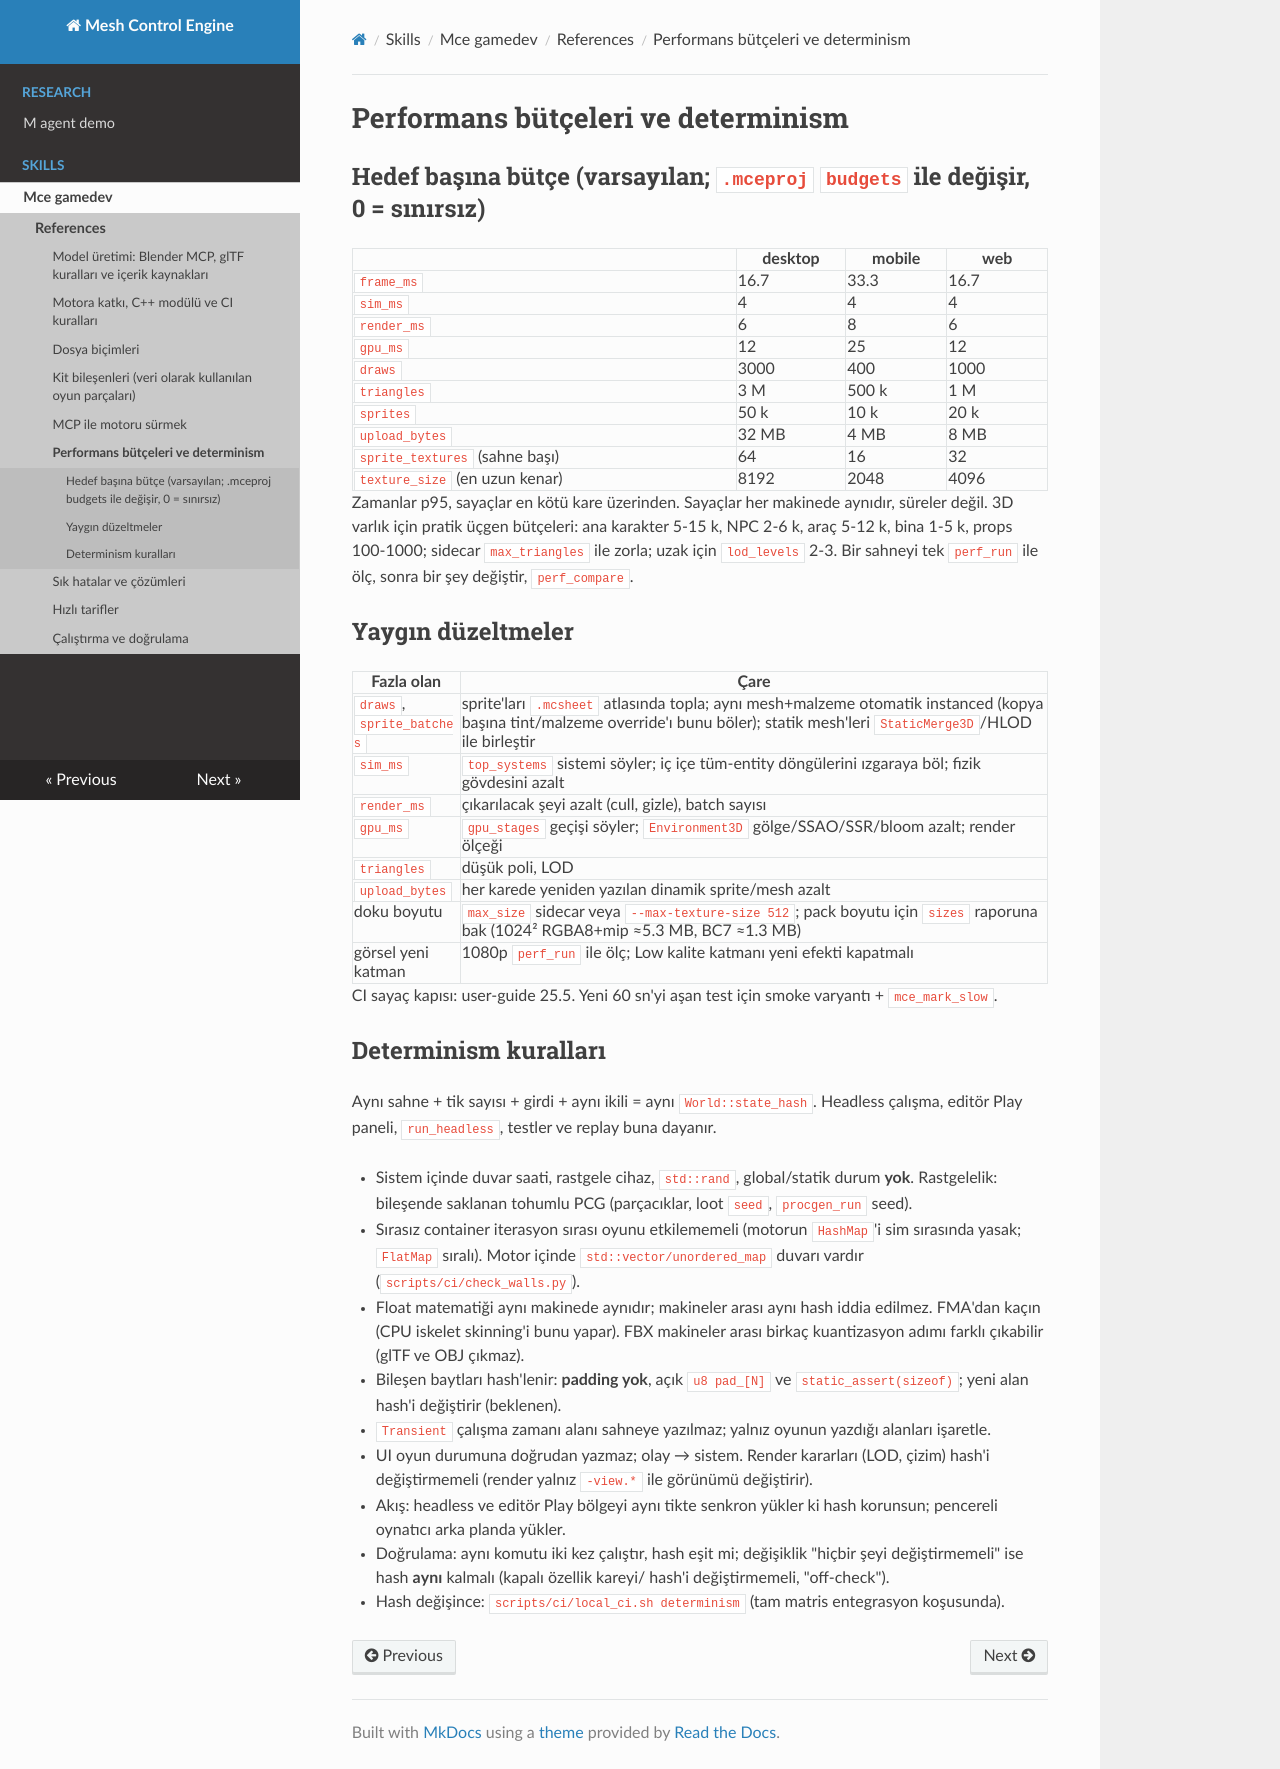

repository: sberkan09/mesh_control_engine · page: skills/mce-gamedev/references/performance-determinism/index.html · generator: mkdocs

# Performans bütçeleri ve determinism

## Hedef başına bütçe (varsayılan; `.mceproj` `budgets` ile değişir, 0 = sınırsız)

| | desktop | mobile | web |
|---|---|---|---|
| `frame_ms` | 16.7 | 33.3 | 16.7 |
| `sim_ms` | 4 | 4 | 4 |
| `render_ms` | 6 | 8 | 6 |
| `gpu_ms` | 12 | 25 | 12 |
| `draws` | 3000 | 400 | 1000 |
| `triangles` | 3 M | 500 k | 1 M |
| `sprites` | 50 k | 10 k | 20 k |
| `upload_bytes` | 32 MB | 4 MB | 8 MB |
| `sprite_textures` (sahne başı) | 64 | 16 | 32 |
| `texture_size` (en uzun kenar) | 8192 | 2048 | 4096 |

Zamanlar p95, sayaçlar en kötü kare üzerinden. Sayaçlar her makinede aynıdır, süreler değil. 3D varlık için pratik üçgen bütçeleri: ana karakter 5-15 k, NPC 2-6 k, araç 5-12 k, bina 1-5 k, props 100-1000; sidecar `max_triangles` ile zorla; uzak için `lod_levels` 2-3. Bir sahneyi tek `perf_run` ile ölç, sonra bir şey değiştir, `perf_compare`.

## Yaygın düzeltmeler

| Fazla olan | Çare |
|---|---|
| `draws`, `sprite_batches` | sprite'ları `.mcsheet` atlasında topla; aynı mesh+malzeme otomatik instanced (kopya başına tint/malzeme override'ı bunu böler); statik mesh'leri `StaticMerge3D`/HLOD ile birleştir |
| `sim_ms` | `top_systems` sistemi söyler; iç içe tüm-entity döngülerini ızgaraya böl; fizik gövdesini azalt |
| `render_ms` | çıkarılacak şeyi azalt (cull, gizle), batch sayısı |
| `gpu_ms` | `gpu_stages` geçişi söyler; `Environment3D` gölge/SSAO/SSR/bloom azalt; render ölçeği |
| `triangles` | düşük poli, LOD |
| `upload_bytes` | her karede yeniden yazılan dinamik sprite/mesh azalt |
| doku boyutu | `max_size` sidecar veya `--max-texture-size 512`; pack boyutu için `sizes` raporuna bak (1024² RGBA8+mip ≈5.3 MB, BC7 ≈1.3 MB) |
| görsel yeni katman | 1080p `perf_run` ile ölç; Low kalite katmanı yeni efekti kapatmalı |

CI sayaç kapısı: user-guide 25.5. Yeni 60 sn'yi aşan test için smoke varyantı + `mce_mark_slow`.

## Determinism kuralları

Aynı sahne + tik sayısı + girdi + aynı ikili = aynı `World::state_hash`. Headless çalışma, editör Play paneli, `run_headless`, testler ve replay buna dayanır.

- Sistem içinde duvar saati, rastgele cihaz, `std::rand`, global/statik durum **yok**. Rastgelelik: bileşende saklanan tohumlu PCG (parçacıklar, loot `seed`, `procgen_run` seed).
- Sırasız container iterasyon sırası oyunu etkilememeli (motorun `HashMap`'i sim sırasında yasak; `FlatMap` sıralı). Motor içinde `std::vector/unordered_map` duvarı vardır (`scripts/ci/check_walls.py`).
- Float matematiği aynı makinede aynıdır; makineler arası aynı hash iddia edilmez. FMA'dan kaçın (CPU iskelet skinning'i bunu yapar). FBX makineler arası birkaç kuantizasyon adımı farklı çıkabilir (glTF ve OBJ çıkmaz).
- Bileşen baytları hash'lenir: **padding yok**, açık `u8 pad_[N]` ve `static_assert(sizeof)`; yeni alan hash'i değiştirir (beklenen).
- `Transient` çalışma zamanı alanı sahneye yazılmaz; yalnız oyunun yazdığı alanları işaretle.
- UI oyun durumuna doğrudan yazmaz; olay → sistem. Render kararları (LOD, çizim) hash'i değiştirmemeli (render yalnız `-view.*` ile görünümü değiştirir).
- Akış: headless ve editör Play bölgeyi aynı tikte senkron yükler ki hash korunsun; pencereli oynatıcı arka planda yükler.
- Doğrulama: aynı komutu iki kez çalıştır, hash eşit mi; değişiklik "hiçbir şeyi değiştirmemeli" ise hash **aynı** kalmalı (kapalı özellik kareyi/ hash'i değiştirmemeli, "off-check").
- Hash değişince: `scripts/ci/local_ci.sh determinism` (tam matris entegrasyon koşusunda).
